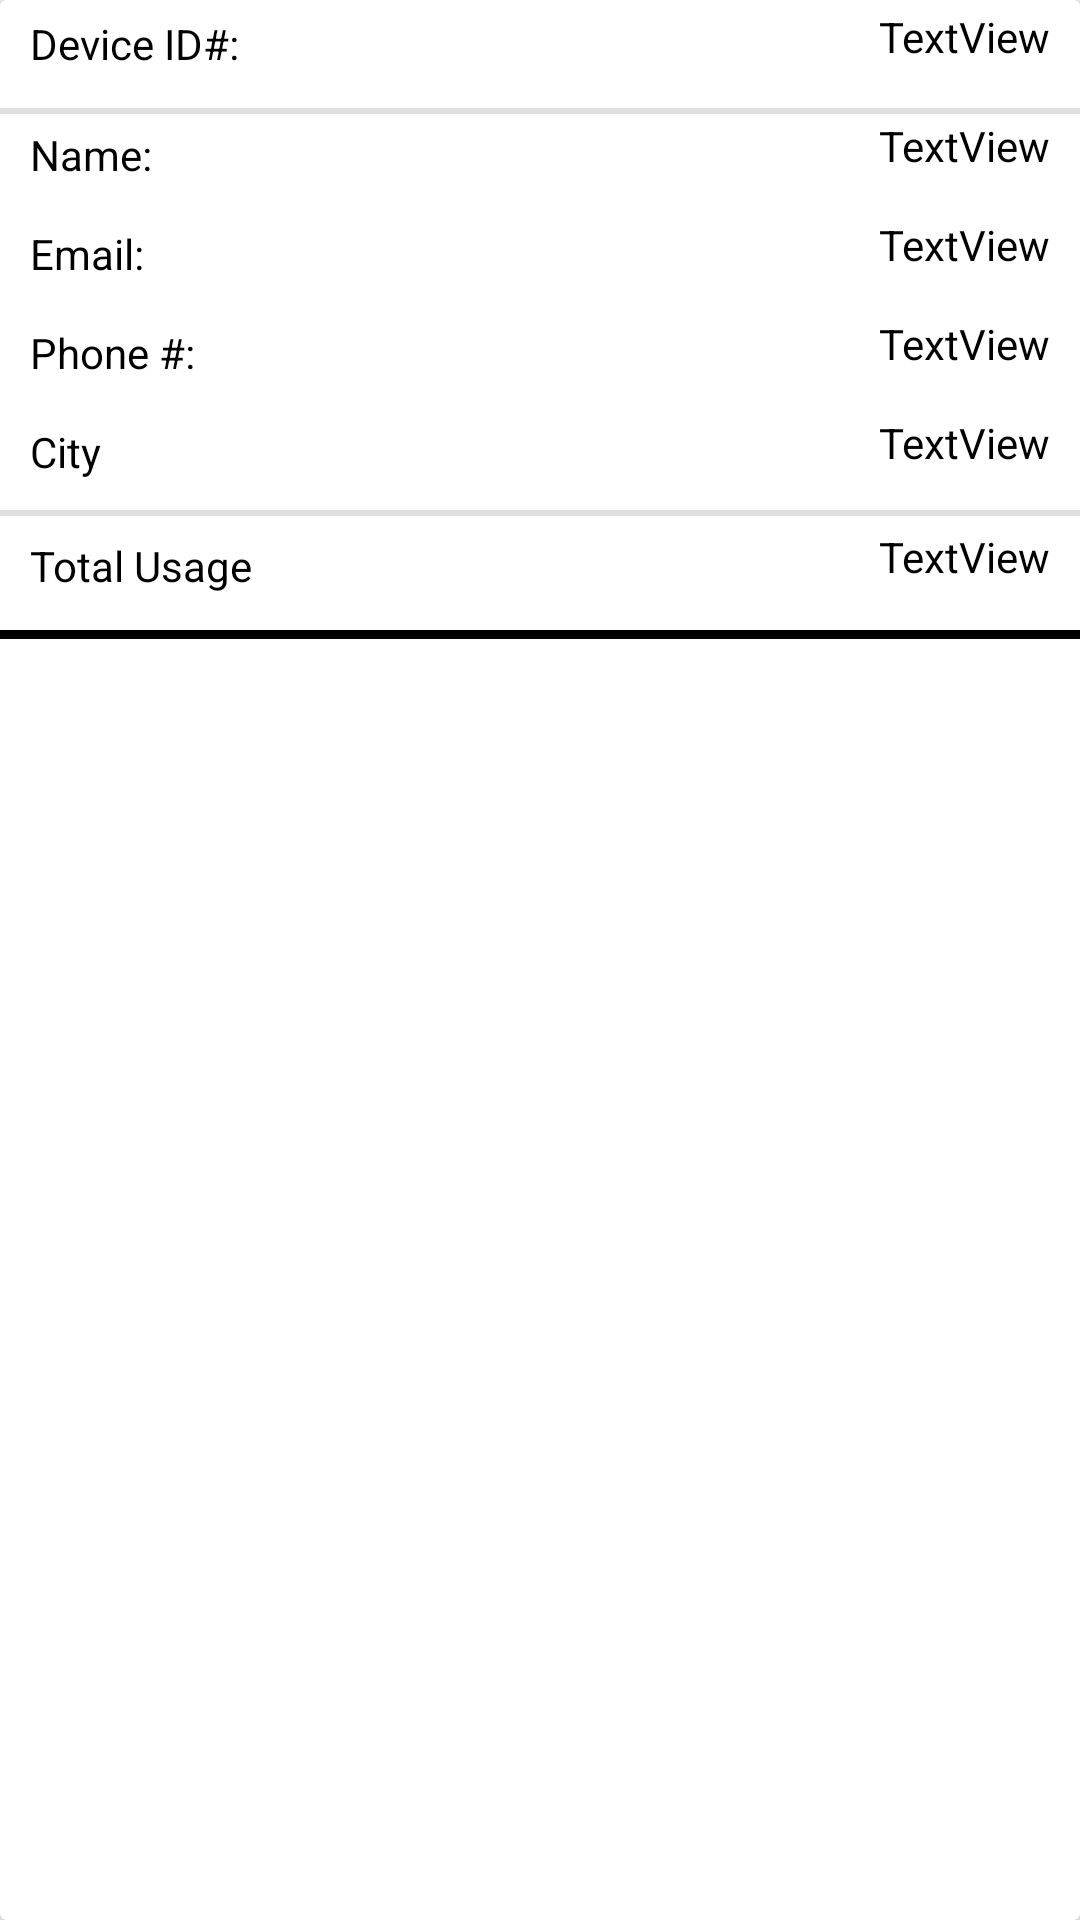

Layout XML and referenced resources for this Android screen:
<!-- AndroidManifest.xml: application theme AppTheme -->
<!-- res/layout/user_info_item.xml -->
<?xml version="1.0" encoding="utf-8"?>
<androidx.cardview.widget.CardView xmlns:android="http://schemas.android.com/apk/res/android"
    xmlns:app="http://schemas.android.com/apk/res-auto"
    android:layout_width="match_parent"
    android:layout_height="wrap_content"
    android:background="@drawable/grdnt"
    android:layout_margin="4dp"
    android:elevation="4dp"
    app:cardElevation="4dp">

    <LinearLayout
        android:layout_width="match_parent"
        android:layout_height="wrap_content"
        android:orientation="vertical">

        <androidx.constraintlayout.widget.ConstraintLayout
            android:layout_width="match_parent"
            android:layout_height="wrap_content">

            <TextView
                android:id="@+id/textView"
                android:layout_width="wrap_content"
                android:layout_height="wrap_content"
                android:layout_marginStart="10dp"
                android:layout_marginTop="5dp"
                android:gravity="center_vertical"
                android:layout_marginBottom="10dp"
                android:text="Device ID#: "
                android:textColor="@android:color/black"
                app:layout_constraintBottom_toBottomOf="parent"
                app:layout_constraintStart_toStartOf="parent"
                app:layout_constraintTop_toTopOf="parent" />

            <TextView
                android:gravity="center_vertical"
                android:id="@+id/device_id"
                android:layout_width="wrap_content"
                android:layout_height="wrap_content"
                android:layout_marginTop="5dp"
                android:layout_marginEnd="10dp"
                android:layout_marginBottom="10dp"
                android:text="TextView"
                android:textColor="@android:color/black"
                app:layout_constraintBottom_toBottomOf="@+id/textView"
                app:layout_constraintEnd_toEndOf="parent"
                app:layout_constraintTop_toTopOf="@+id/textView" />


        </androidx.constraintlayout.widget.ConstraintLayout>

        <View
            android:id="@+id/divider2"
            android:layout_width="match_parent"
            android:layout_height="2dp"
            android:layout_marginTop="2dp"
            android:background="?android:attr/listDivider" />

        <androidx.constraintlayout.widget.ConstraintLayout
            android:layout_width="match_parent"
            android:layout_height="wrap_content">

            <TextView
                android:id="@+id/textView1"
                android:layout_width="wrap_content"
                android:layout_height="wrap_content"
                android:layout_marginStart="10dp"
                android:layout_marginTop="4dp"
                android:layout_marginBottom="10dp"
                android:text="Name:"
                android:textColor="@android:color/black"
                app:layout_constraintBottom_toBottomOf="parent"
                app:layout_constraintStart_toStartOf="parent"
                app:layout_constraintTop_toTopOf="parent" />

            <TextView
                android:id="@+id/name"
                android:layout_width="wrap_content"
                android:layout_height="wrap_content"
                android:layout_marginTop="4dp"
                android:layout_marginEnd="10dp"
                android:layout_marginBottom="10dp"
                android:text="TextView"
                android:textColor="@android:color/black"
                app:layout_constraintBottom_toBottomOf="@+id/textView1"
                app:layout_constraintEnd_toEndOf="parent"
                app:layout_constraintTop_toTopOf="@+id/textView1" />
        </androidx.constraintlayout.widget.ConstraintLayout>

        <androidx.constraintlayout.widget.ConstraintLayout
            android:layout_width="match_parent"
            android:layout_height="wrap_content">

            <TextView
                android:id="@+id/textView2"
                android:layout_width="wrap_content"
                android:layout_height="wrap_content"
                android:layout_marginStart="10dp"
                android:layout_marginTop="4dp"
                android:layout_marginBottom="10dp"
                android:text="Email:"
                android:textColor="@android:color/black"
                app:layout_constraintBottom_toBottomOf="parent"
                app:layout_constraintStart_toStartOf="parent"
                app:layout_constraintTop_toTopOf="parent" />

            <TextView
                android:id="@+id/email"
                android:layout_width="wrap_content"
                android:layout_height="wrap_content"
                android:layout_marginTop="4dp"
                android:layout_marginEnd="10dp"
                android:layout_marginBottom="10dp"
                android:text="TextView"
                android:textColor="@android:color/black"
                app:layout_constraintBottom_toBottomOf="@+id/textView2"
                app:layout_constraintEnd_toEndOf="parent"
                app:layout_constraintTop_toTopOf="@+id/textView2" />
        </androidx.constraintlayout.widget.ConstraintLayout>

        <androidx.constraintlayout.widget.ConstraintLayout
            android:layout_width="match_parent"
            android:layout_height="wrap_content">

            <TextView
                android:id="@+id/textView3"
                android:layout_width="wrap_content"
                android:layout_height="wrap_content"
                android:layout_marginStart="10dp"
                android:layout_marginTop="4dp"
                android:layout_marginBottom="10dp"
                android:text="Phone #:"
                android:textColor="@android:color/black"
                app:layout_constraintBottom_toBottomOf="parent"
                app:layout_constraintStart_toStartOf="parent"
                app:layout_constraintTop_toTopOf="parent" />

            <TextView
                android:id="@+id/phone_no"
                android:layout_width="wrap_content"
                android:layout_height="wrap_content"
                android:layout_marginTop="4dp"
                android:layout_marginEnd="10dp"
                android:layout_marginBottom="10dp"
                android:text="TextView"
                android:textColor="@android:color/black"
                app:layout_constraintBottom_toBottomOf="@+id/textView3"
                app:layout_constraintEnd_toEndOf="parent"
                app:layout_constraintTop_toTopOf="@+id/textView3" />
        </androidx.constraintlayout.widget.ConstraintLayout>

        <androidx.constraintlayout.widget.ConstraintLayout
            android:layout_width="match_parent"
            android:layout_height="wrap_content">

            <TextView
                android:id="@+id/textView4"
                android:layout_width="wrap_content"
                android:layout_height="wrap_content"
                android:layout_marginStart="10dp"
                android:layout_marginTop="4dp"
                android:layout_marginBottom="10dp"
                android:text="City"
                android:textColor="@android:color/black"
                app:layout_constraintBottom_toBottomOf="parent"
                app:layout_constraintStart_toStartOf="parent"
                app:layout_constraintTop_toTopOf="parent" />

            <TextView
                android:id="@+id/city"
                android:layout_width="wrap_content"
                android:layout_height="wrap_content"
                android:layout_marginTop="4dp"
                android:layout_marginEnd="10dp"
                android:layout_marginBottom="10dp"
                android:text="TextView"
                android:textColor="@android:color/black"
                app:layout_constraintBottom_toBottomOf="@+id/textView4"
                app:layout_constraintEnd_toEndOf="parent"
                app:layout_constraintTop_toTopOf="@+id/textView4" />
        </androidx.constraintlayout.widget.ConstraintLayout>

        <View
            android:layout_width="match_parent"
            android:layout_height="2dp"
            android:layout_marginBottom="3dp"
            android:background="?android:attr/listDivider" />

        <androidx.constraintlayout.widget.ConstraintLayout
            android:layout_width="match_parent"
            android:layout_height="wrap_content">

            <TextView
                android:id="@+id/textView5"
                android:layout_width="wrap_content"
                android:layout_height="wrap_content"
                android:layout_marginStart="10dp"
                android:layout_marginTop="4dp"
                android:layout_marginBottom="10dp"
                android:text="Total Usage"
                android:textColor="@android:color/black"
                app:layout_constraintBottom_toBottomOf="parent"
                app:layout_constraintStart_toStartOf="parent"
                app:layout_constraintTop_toTopOf="parent" />

            <TextView
                android:id="@+id/usage"
                android:layout_width="wrap_content"
                android:layout_height="wrap_content"
                android:layout_marginTop="4dp"
                android:layout_marginEnd="10dp"
                android:layout_marginBottom="10dp"
                android:text="TextView"
                android:textColor="@android:color/black"
                app:layout_constraintBottom_toBottomOf="@+id/textView5"
                app:layout_constraintEnd_toEndOf="parent"
                app:layout_constraintTop_toTopOf="@+id/textView5" />
        </androidx.constraintlayout.widget.ConstraintLayout>

        <View
            android:layout_width="match_parent"
            android:layout_height="3dp"
            android:layout_marginTop="2dp"
            android:layout_marginBottom="3dp"
            android:background="@android:color/black" />

    </LinearLayout>

</androidx.cardview.widget.CardView>
<!-- resources referenced by this layout -->
<resources>
  <style name="AppTheme" parent="Theme.AppCompat.DayNight.DarkActionBar">
          
          <item name="colorPrimary">@color/colorPrimary</item>
          <item name="colorPrimaryDark">@color/colorPrimaryDark</item>
          <item name="colorAccent">@color/colorAccent</item>
      </style>
  <color name="colorPrimary">#0052d4</color>
  <color name="colorPrimaryDark">#00574B</color>
  <color name="colorAccent">#0052d4</color>
</resources>
